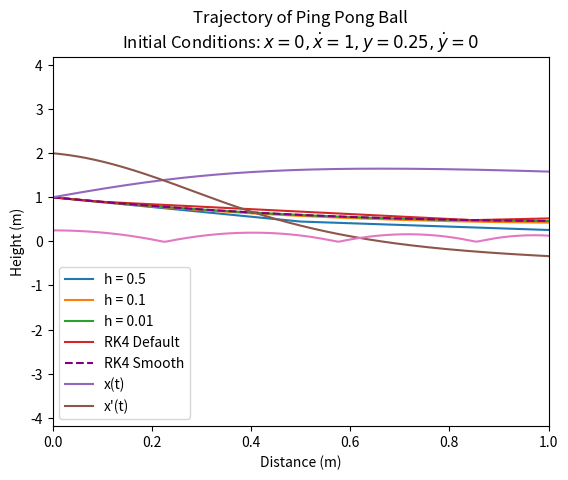

Generate this figure with matplotlib:
# HW 6
# ME 275
# Author: McKay Hoffmann
# Date: 10/23/2025
import numpy as np
import matplotlib.pyplot as plt
import math
from scipy.integrate import solve_ivp

# -- Problem 1 -- #
def dydt(t, y):
    return y*t**2 - 1.1*y

def myEuler(fun, init_cond, h, interval):
    t_range = np.arange(interval[0], interval[1]+h, h)
    y_log = np.array([init_cond])
    for ti in t_range:
        yi1 = y_log[-1] + (fun(ti, y_log[-1]))*h
        y_log = np.append(y_log, yi1)
    return t_range, y_log[:-1]
    
interval = (0, 2)
y0 = 1
h1 = 0.5; h2 = 0.1; h3 = 0.01
t1, y1 = myEuler(dydt, y0, h1, interval)
t2, y2 = myEuler(dydt, y0, h2, interval)
t3, y3 = myEuler(dydt, y0, h3, interval)

sol1 = solve_ivp(dydt, (0, 2), [1])
t4, y4 = sol1.t, sol1.y[0]
myTime = np.arange(0, 2+1e-4, 1e-4)
sol1 = solve_ivp(dydt, (0, 2), [1], t_eval=myTime)
t5, y5 = sol1.t, sol1.y[0]

plt.figure()
plt.plot(t1, y1, label="h = 0.5")
plt.plot(t2, y2, label="h = 0.1")
plt.plot(t3, y3, label="h = 0.01")
plt.plot(t4, y4, label="RK4 Default")
plt.plot(t5, y5, '--', label="RK4 Smooth", color="purple")
plt.xlabel("t"); plt.ylabel("y"); plt.legend()
plt.savefig("myEuler v RK4")

# -- Problem 2 -- #
def vanderPol(t, y):
    mu = 2
    x, xdot = y
    xdot = xdot
    xddot = xdot*mu*(1 - x**2) - x
    return xdot, xddot

init_cond = [1, 2]
myTimes = np.arange(0, 10, 1e-4)
sol = solve_ivp(vanderPol, (0, 10), init_cond, t_eval=myTimes)
x_values = sol.y[0]
xdot_values = sol.y[1]

plt.plot(myTimes, x_values, label="x(t)")
plt.plot(myTimes, xdot_values, label="x'(t)")
plt.xlabel("t"); plt.ylabel("x"); plt.legend()
plt.savefig("Van Der Pol ")

# -- Problem 3 -- #
def bounce(t, y, params):
    x, xdot, y, ydot = y
    m, f, b, k, g = params
    if y<= 0:   # Ball is in contact with the ground
        xdot = xdot
        xddot = (-f*xdot*math.sqrt(xdot**2 + ydot**2)) / m
        ydot = ydot
        yddot = (-f*ydot*math.sqrt(xdot**2 + ydot**2) - m*g - b*ydot - k*y) / m
    else:   # Ball is NOT in contact with the ground
        xdot = xdot
        xddot = (-f*xdot*math.sqrt(xdot**2 + ydot**2)) / m
        ydot = ydot
        yddot = (-f*ydot*math.sqrt(xdot**2 + ydot**2) - m*g) / m

    return xdot, xddot, ydot, yddot

params1 = (0.0027, 0.0007, 0.01, 200, 9.81)   # m, f, b, k, g
myTime = np.arange(0, 10, 1e-4)
sol_bounce = solve_ivp(bounce, (0, 10), [0, 1, 0.25, 0], t_eval=myTime, args=(params1,))
x_trajectory = sol_bounce.y[0]
y_trajectory = sol_bounce.y[2]
plt.plot(x_trajectory, y_trajectory)
plt.xlim((0, 1))
plt.title("Trajectory of Ping Pong Ball\nInitial Conditions: $x=0, \dot{x}=1, y=0.25, \dot{y}=0$")
plt.xlabel("Distance (m)"); plt.ylabel("Height (m)")
plt.savefig("Ping Pong Ball Bounce")